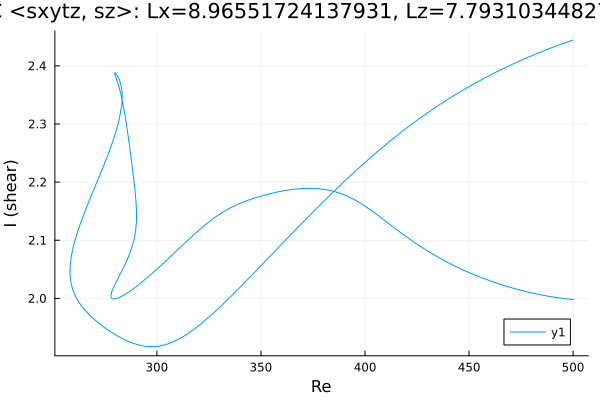

The table this chart was drawn from, first rows:
Re, shear
500.0, 1.998
498.8, 1.998
497.4, 1.999
495.9, 2
494.5, 2
493.1, 2.001
491.7, 2.002
490.3, 2.002
488.9, 2.003
487.5, 2.004
486, 2.005
484.6, 2.006
483.2, 2.007
481.8, 2.008
480.4, 2.009
479, 2.01
477.6, 2.012
476.1, 2.013
474.7, 2.014
473.3, 2.016
471.9, 2.017
470.5, 2.018
469.1, 2.02
467.7, 2.021
466.2, 2.023
464.8, 2.024
463.4, 2.026
462, 2.028
460.6, 2.03
459.2, 2.031
457.8, 2.033
456.3, 2.035
454.9, 2.037
453.5, 2.039
452.1, 2.041
450.7, 2.043
449.3, 2.046
447.9, 2.048
446.4, 2.05
445, 2.052
443.6, 2.055
442.2, 2.057
440.8, 2.06
439.4, 2.063
438, 2.065
436.5, 2.068
435.1, 2.071
433.7, 2.074
432.3, 2.077
430.9, 2.08
429.5, 2.083
428.1, 2.086
426.6, 2.089
425.2, 2.093
423.8, 2.096
422.4, 2.1
421, 2.103
419.6, 2.107
418.2, 2.111
416.7, 2.114
... 554 more rows
